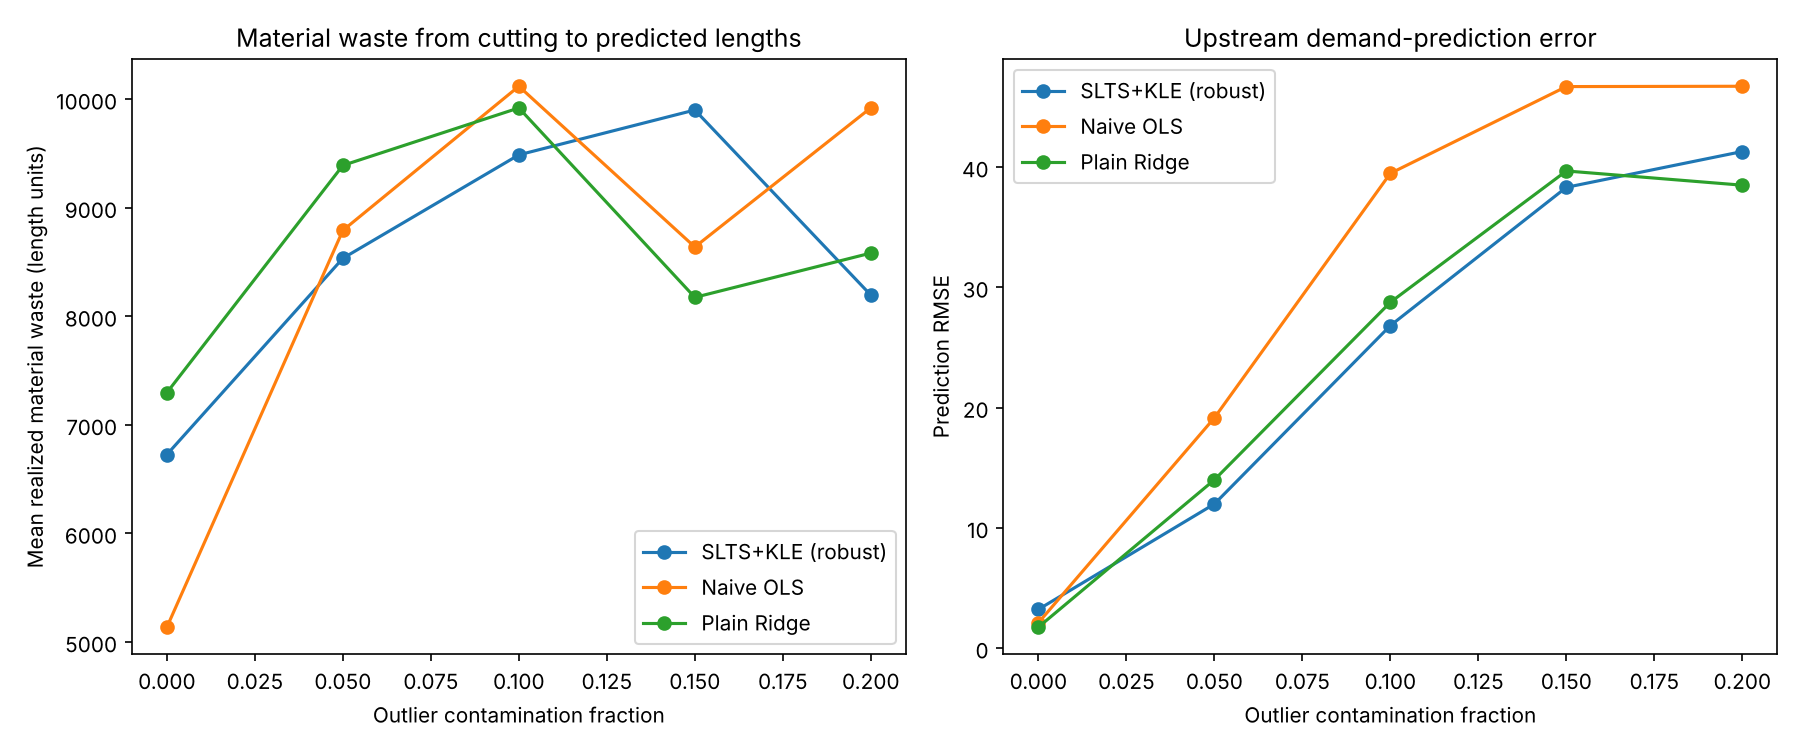

Data behind this chart, as committed beside it:
contamination, robust_realized_waste, ols_realized_waste, ridge_realized_waste, robust_rmse, ols_rmse, ridge_rmse
0.0, 6727, 5137, 7297, 3.224, 2.115, 1.75
0.05, 8534, 8791, 9390, 11.99, 19.15, 14
0.1, 9487, 10119, 9920, 26.82, 39.48, 28.76
0.15, 9900, 8638, 8175, 38.32, 46.69, 39.68
0.2, 8196, 9920, 8582, 41.29, 46.72, 38.5
